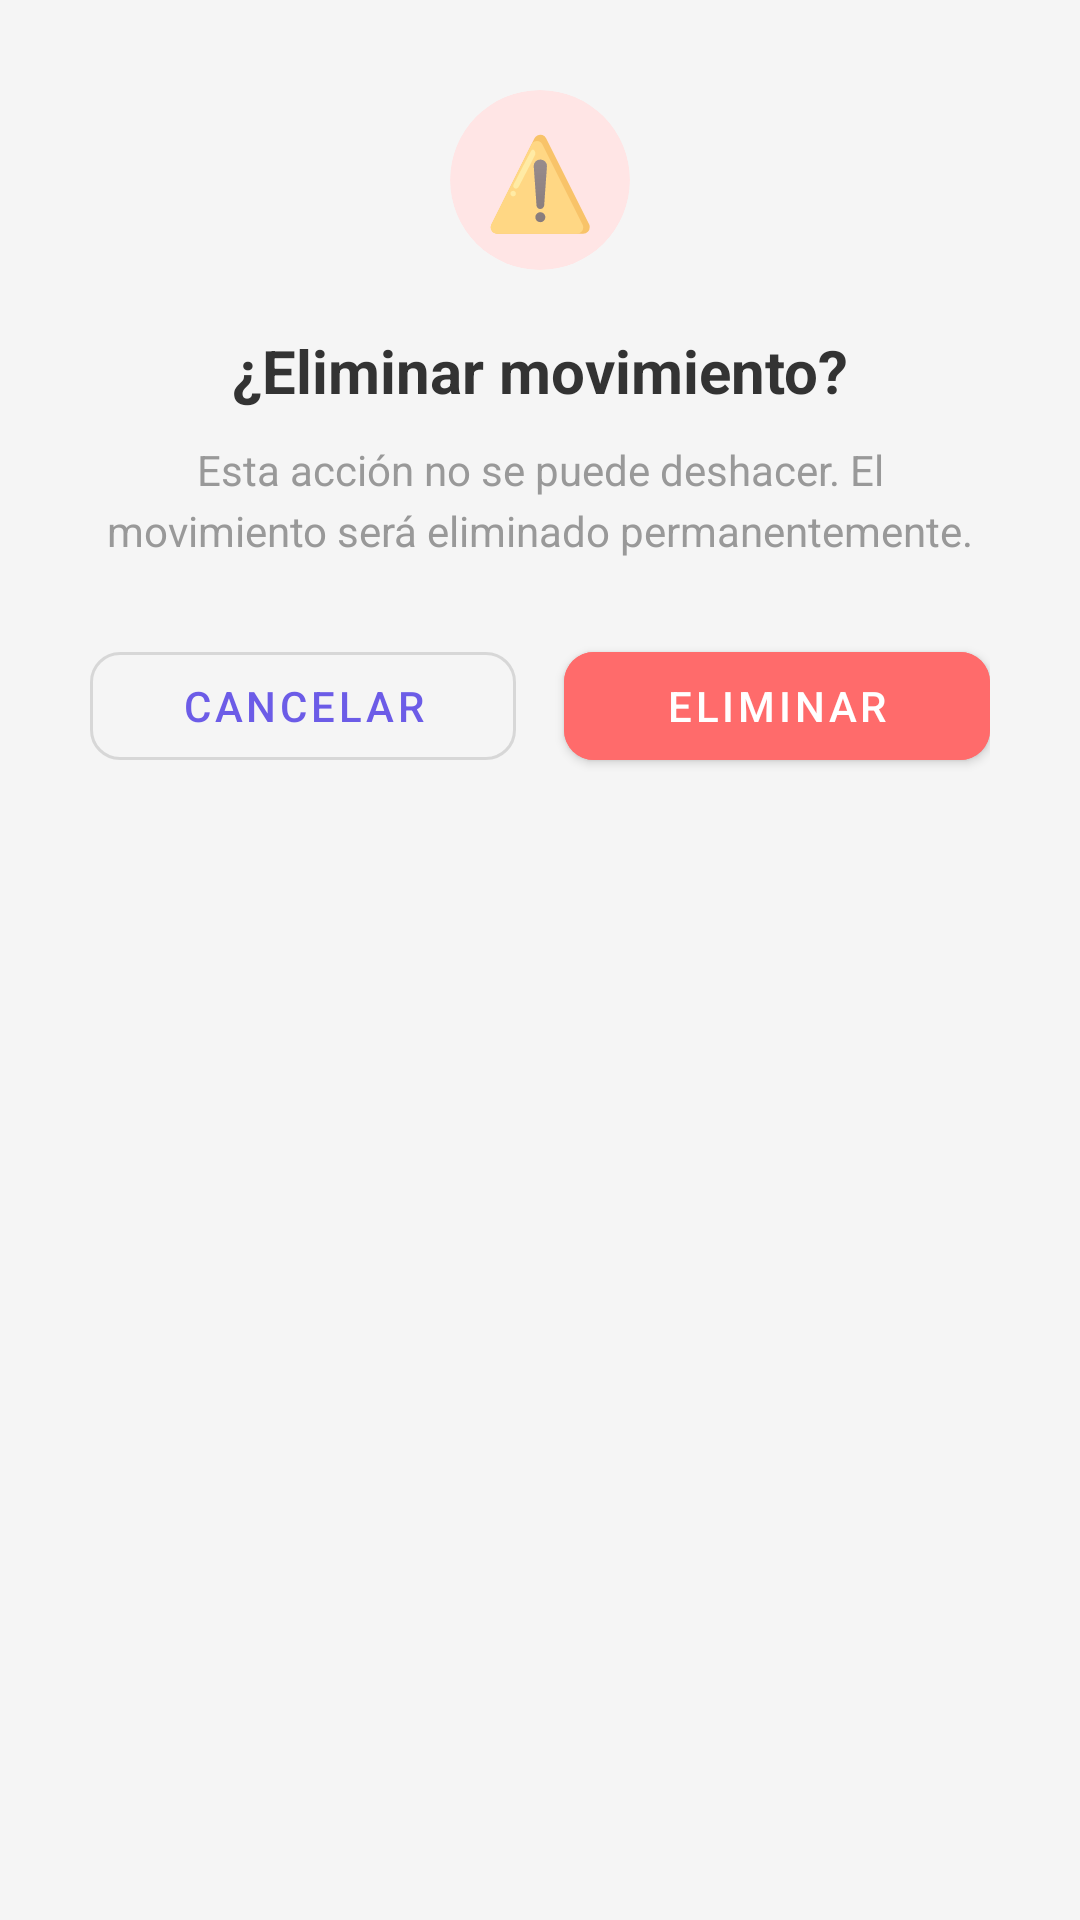

The Android layout XML behind this screen, and the referenced resources:
<!-- AndroidManifest.xml: application theme Theme.ExpenseNote -->
<!-- res/layout/dialog_delete.xml -->
<?xml version="1.0" encoding="utf-8"?>
<LinearLayout xmlns:android="http://schemas.android.com/apk/res/android"
    xmlns:app="http://schemas.android.com/apk/res-auto"
    android:layout_width="match_parent"
    android:layout_height="wrap_content"
    android:orientation="vertical"
    android:padding="30dp"
    android:background="@drawable/dialog_background">

    
    <androidx.cardview.widget.CardView
        android:layout_width="60dp"
        android:layout_height="60dp"
        android:layout_gravity="center_horizontal"
        android:layout_marginBottom="20dp"
        app:cardCornerRadius="30dp"
        app:cardElevation="0dp"
        app:cardBackgroundColor="@color/expense_light">

        <TextView
            android:layout_width="match_parent"
            android:layout_height="match_parent"
            android:gravity="center"
            android:text="⚠️"
            android:textSize="30sp" />
    </androidx.cardview.widget.CardView>

    
    <TextView
        android:layout_width="wrap_content"
        android:layout_height="wrap_content"
        android:layout_gravity="center_horizontal"
        android:text="¿Eliminar movimiento?"
        android:textSize="20sp"
        android:textStyle="bold"
        android:textColor="@color/text_primary"
        android:layout_marginBottom="10dp" />

    
    <TextView
        android:layout_width="wrap_content"
        android:layout_height="wrap_content"
        android:layout_gravity="center_horizontal"
        android:text="Esta acción no se puede deshacer. El movimiento será eliminado permanentemente."
        android:textSize="14sp"
        android:textColor="@color/text_secondary"
        android:gravity="center"
        android:lineSpacingExtra="4dp"
        android:layout_marginBottom="25dp" />

    
    <LinearLayout
        android:layout_width="match_parent"
        android:layout_height="wrap_content"
        android:orientation="horizontal">

        <com.google.android.material.button.MaterialButton
            android:id="@+id/btnDialogCancel"
            android:layout_width="0dp"
            android:layout_height="wrap_content"
            android:layout_weight="1"
            android:layout_marginEnd="8dp"
            android:text="Cancelar"
            style="@style/Widget.MaterialComponents.Button.OutlinedButton"
            app:cornerRadius="10dp" />

        <com.google.android.material.button.MaterialButton
            android:id="@+id/btnDialogConfirm"
            android:layout_width="0dp"
            android:layout_height="wrap_content"
            android:layout_weight="1"
            android:layout_marginStart="8dp"
            android:text="Eliminar"
            app:cornerRadius="10dp"
            android:backgroundTint="@color/expense" />
    </LinearLayout>

</LinearLayout>
<!-- resources referenced by this layout -->
<resources>
  <color name="expense">#FF6B6B</color>
  <color name="expense_light">#FFE5E5</color>
  <color name="text_primary">#333333</color>
  <color name="text_secondary">#999999</color>
  <style name="Theme.ExpenseNote" parent="Theme.MaterialComponents.DayNight.NoActionBar">
          
          <item name="colorPrimary">@color/primary</item>
          <item name="colorPrimaryVariant">@color/primary_dark</item>
          <item name="colorOnPrimary">@color/white</item>
  
          
          <item name="colorSecondary">@color/primary</item>
          <item name="colorSecondaryVariant">@color/primary_dark</item>
          <item name="colorOnSecondary">@color/white</item>
  
          
          <item name="android:statusBarColor">@color/primary</item>
  
          
          <item name="android:windowBackground">@color/background</item>
  
          
          <item name="android:textColorPrimary">@color/text_primary</item>
          <item name="android:textColorSecondary">@color/text_secondary</item>
      </style>
  <color name="primary">#6C5CE7</color>
  <color name="primary_dark">#5F4FD9</color>
  <color name="white">#FFFFFF</color>
  <color name="background">#F5F5F5</color>
</resources>
